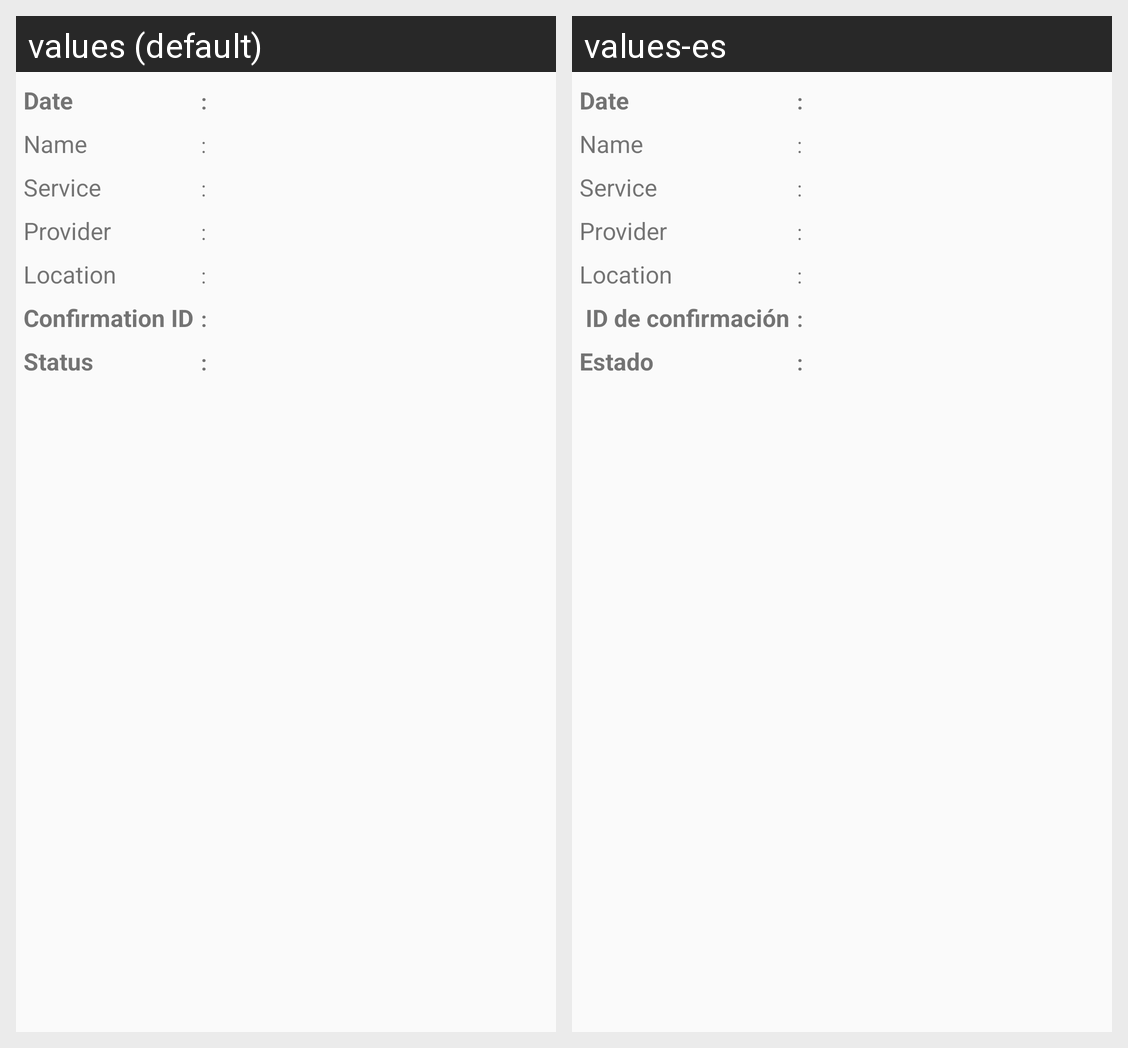

The same Android screen rendered under two of its app's locales, left to right. List the strings drawn on it with the default value and each locale's translation.
Android screen res/layout/appointment_list_item.xml rendered under 2 locales, left to right: values (default), values-es. Device: Nexus 5 (rendered at 1080×1920; each locale shown at half size, 540×960, under a caption strip naming it); theme AppTheme.
Strings drawn on this screen, with the default value and each locale's value (text and hints the layout hard-codes, and strings that could not be matched under every locale, appear in the picture but are not listed):

select_provider
  values: Provider
  values-es: Provider

confirmationno
  values: Confirmation ID
  values-es:  ID de confirmación

status
  values: Status
  values-es: Estado
